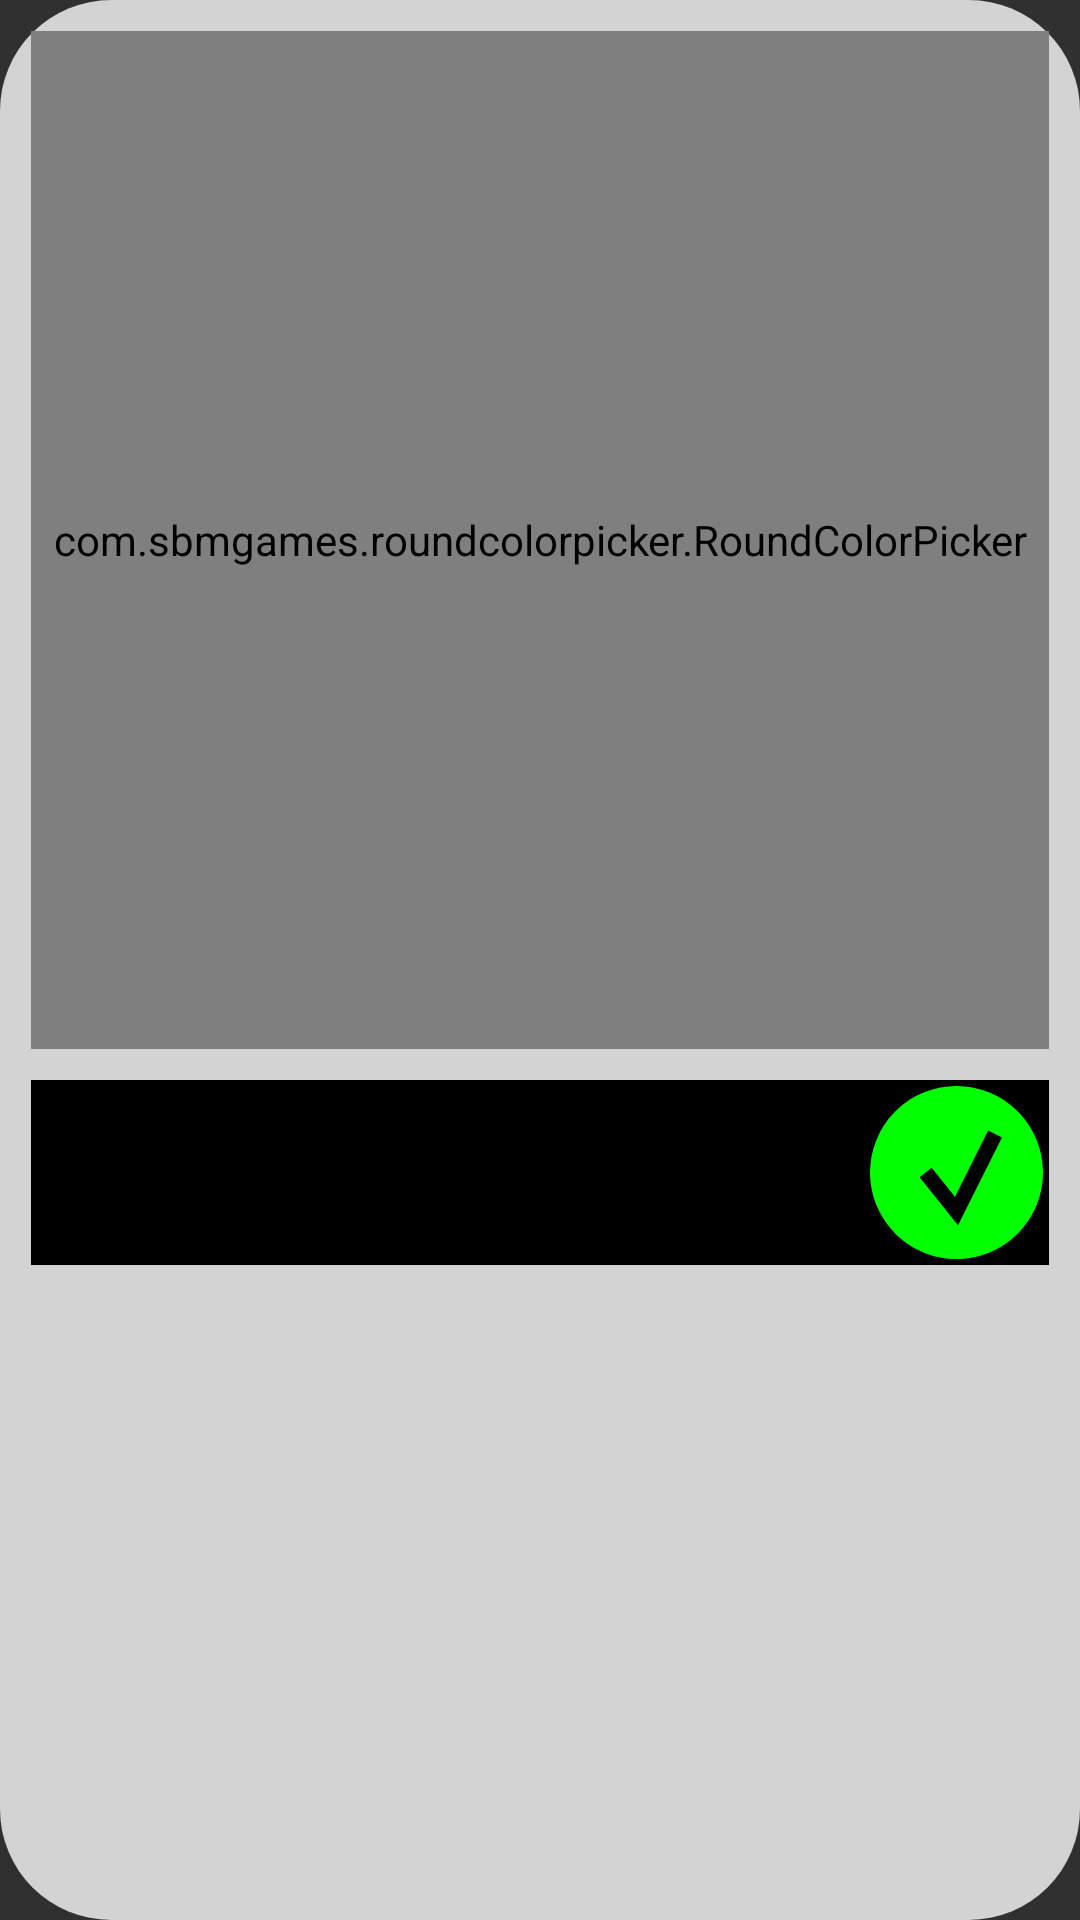

This screen was rendered from an Android layout file. Write that file and the resources it references.
<!-- AndroidManifest.xml: application theme Theme.AppCompat.NoActionBar.TransparentStatusBar -->
<!-- res/layout/dialog_round_color_picker.xml -->
<?xml version="1.0" encoding="utf-8"?>
<ScrollView
    xmlns:android="http://schemas.android.com/apk/res/android"
    xmlns:app="http://schemas.android.com/apk/res-auto"
    android:layout_width="match_parent"
    android:layout_height="wrap_content"
    android:background="@drawable/ic_card"
    android:backgroundTint="@color/light_gray"
    >

    <androidx.constraintlayout.widget.ConstraintLayout

        android:layout_width="match_parent"
        android:layout_height="wrap_content"
        android:padding="5pt">

        <com.sbmgames.roundcolorpicker.RoundColorPicker
            android:id="@+id/colorPicker"

            android:layout_width="match_parent"
            android:layout_height="0dp"
            app:layout_constraintDimensionRatio="1:1"

            app:layout_constraintTop_toTopOf="parent"
            app:layout_constraintStart_toStartOf="parent"
            app:layout_constraintEnd_toEndOf="parent"
            />

        <RelativeLayout
            android:id="@+id/relative_layout"
            android:layout_width="match_parent"
            android:layout_height="wrap_content"

            android:layout_marginTop="5pt"
            app:layout_constraintTop_toBottomOf="@+id/colorPicker">

            <View
                android:id="@+id/cancelButton"

                android:layout_width="@dimen/cancel_button_width"
                android:layout_height="@dimen/cancel_button_height"

                android:layout_alignParentLeft="true"

                android:background="@drawable/ic_circle_cancel"
                android:backgroundTint="@color/danger"
                android:backgroundTintMode="multiply"
                />

            <com.sbmgames.gradientscreator.customviews.widthbylettersedittext.WidthByLettersEditText
                android:id="@+id/hexadecimalColorCode"

                android:layout_width="wrap_content"
                android:layout_height="@dimen/ok_button_height"

                android:layout_centerHorizontal="true"

                android:gravity="center"
                android:textColor="@color/primary"
                android:inputType="textNoSuggestions"
                app:letters_count="6"
                app:calculate_by_letter="A"

                android:backgroundTint="@color/primary"
                />

            <View
                android:id="@+id/okButton"

                android:layout_width="@dimen/ok_button_width"
                android:layout_height="@dimen/ok_button_height"

                android:layout_alignParentRight="true"

                android:background="@drawable/ic_circle_ok"
                android:backgroundTint="@color/success"
                android:backgroundTintMode="multiply"
                />

        </RelativeLayout>

    </androidx.constraintlayout.widget.ConstraintLayout>

</ScrollView>
<!-- resources referenced by this layout -->
<resources>
  <color name="danger">#FF0000</color>
  <color name="light_gray">#D3D3D3</color>
  <color name="primary">#000000</color>
  <color name="success">#00FF00</color>
  <dimen name="cancel_button_height">30pt</dimen>
  <dimen name="cancel_button_width">30pt</dimen>
  <dimen name="ok_button_height">30pt</dimen>
  <dimen name="ok_button_width">30pt</dimen>
  <!-- drawable ic_card (drawable) -->
  <?xml version="1.0" encoding="utf-8"?>
  <shape xmlns:android="http://schemas.android.com/apk/res/android"
      android:shape="rectangle">
  
      <corners
          android:radius="18pt"/>
  
      <solid
          android:color="@color/primary"/>
  
  </shape>
  <!-- drawable ic_circle_cancel (drawable) -->
  <?xml version="1.0" encoding="utf-8"?>
  <layer-list xmlns:android="http://schemas.android.com/apk/res/android">
      <item android:drawable="@drawable/ic_circle_with_stroke_simple"/>
  
      <item>
          <vector
              android:width="24dp"
              android:height="24dp"
              android:viewportWidth="24"
              android:viewportHeight="24">
  
              <path
                  android:strokeColor="@color/primary"
                  android:strokeWidth="2"
                  android:pathData="M7,7 L17,17
                                  M17,7 L7,17"/>
          </vector>
      </item>
  
  </layer-list>
  <!-- drawable ic_circle_ok (drawable) -->
  <?xml version="1.0" encoding="utf-8"?>
  <layer-list xmlns:android="http://schemas.android.com/apk/res/android">
      <item android:drawable="@drawable/ic_circle_with_stroke_simple"/>
      <item>
          <vector
              android:width="24dp"
              android:height="24dp"
              android:viewportWidth="24"
              android:viewportHeight="24">
  
              <path
                  android:strokeColor="@color/primary"
                  android:strokeWidth="2"
                  android:pathData="M8,12 L12,17 17,7 "/>
          </vector>
      </item>
  
  </layer-list>
  <style name="Theme.AppCompat.NoActionBar.TransparentStatusBar" parent="Theme.AppCompat.NoActionBar">
          <item name="android:statusBarColor">#00000000</item>
      </style>
  <!-- drawable ic_circle_with_stroke_simple (drawable) -->
  <?xml version="1.0" encoding="utf-8"?>
  <shape xmlns:android="http://schemas.android.com/apk/res/android"
      android:shape="oval">
  
      <solid
          android:color="@color/secondary"/>
  
      <stroke
          android:color="@color/primary"
          android:width="@dimen/circle_with_stroke_simple_stroke_width"/>
  
  </shape>
  <color name="secondary">#FFFFFF</color>
  <dimen name="circle_with_stroke_simple_stroke_width">1pt</dimen>
</resources>
